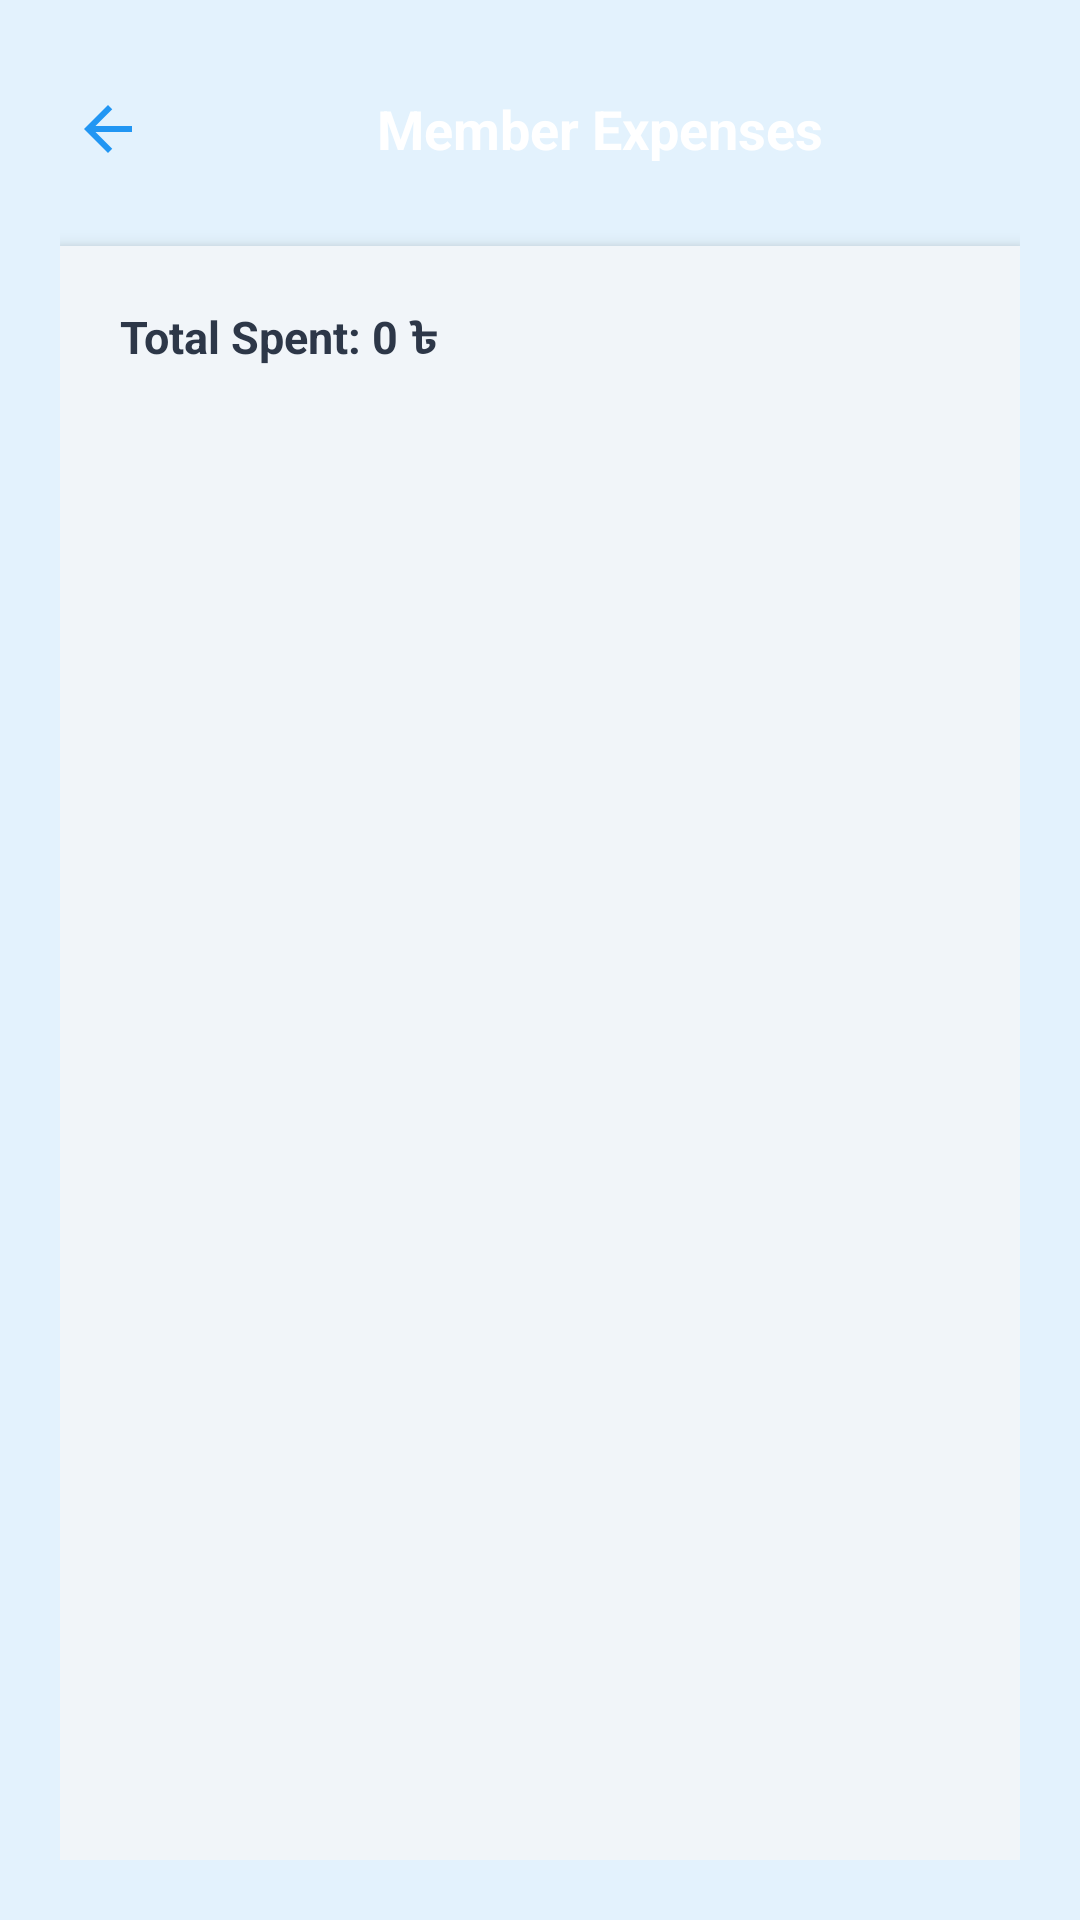

Reconstruct the res/layout file that produces this screen, plus the resources it refers to.
<!-- AndroidManifest.xml: application theme Theme.MessManagement -->
<!-- res/layout/activity_member_expenses.xml -->
<?xml version="1.0" encoding="utf-8"?>
<LinearLayout xmlns:android="http://schemas.android.com/apk/res/android"
    android:layout_width="match_parent"
    android:layout_height="match_parent"
    android:background="#E3F2FD"
    android:orientation="vertical"
    android:padding="20dp">

    
    <LinearLayout
        android:id="@+id/layoutTopBar"
        android:layout_width="match_parent"
        android:layout_height="wrap_content"
        android:orientation="horizontal"
        android:gravity="center_vertical"
        android:layout_marginBottom="16dp"
        android:paddingHorizontal="4dp">

        <ImageView
            android:id="@+id/ivBack"
            android:layout_width="24dp"
            android:layout_height="24dp"
            android:layout_marginEnd="16dp"
            android:tint="@color/colorPrimary"
            android:src="@drawable/ic_arrow_back" />

        <TextView
            android:id="@+id/tvTitle"
            android:layout_width="match_parent"
            android:layout_height="46dp"
            android:layout_weight="1"
            android:background="@drawable/bg_header_rounded"
            android:gravity="center"
            android:text="Member Expenses"
            android:textColor="#FFFFFF"
            android:textSize="18sp"
            android:textStyle="bold" />
    </LinearLayout>

    
    <LinearLayout
        android:layout_width="match_parent"
        android:layout_height="0dp"
        android:layout_weight="1"
        android:orientation="vertical"
        android:background="#F1F5F9"
        android:padding="20dp"
        android:elevation="4dp">

        
        <TextView
            android:id="@+id/tvSummary"
            android:layout_width="match_parent"
            android:layout_height="wrap_content"
            android:text="Total Spent: 0 ৳"
            android:textColor="#2D3748"
            android:textSize="15sp"
            android:textStyle="bold"
            android:layout_marginBottom="8dp" />

        
        <TextView
            android:id="@+id/tvEmptyExpenses"
            android:layout_width="match_parent"
            android:layout_height="wrap_content"
            android:text="No expenses found for this member"
            android:textColor="#A0AEC0"
            android:textSize="14sp"
            android:gravity="center_horizontal"
            android:layout_marginTop="16dp"
            android:visibility="gone" />

        
        <ListView
            android:id="@+id/lvExpenses"
            android:layout_width="match_parent"
            android:layout_height="0dp"
            android:layout_weight="1"
            android:divider="@drawable/list_divider_space"
            android:dividerHeight="10dp"
            android:paddingBottom="8dp" />


    </LinearLayout>

</LinearLayout>
<!-- resources referenced by this layout -->
<resources>
  <color name="colorPrimary">#2196F3</color>
  <!-- drawable ic_arrow_back (drawable) -->
  <vector xmlns:android="http://schemas.android.com/apk/res/android"
      android:width="24dp"
      android:height="24dp"
      android:viewportWidth="24"
      android:viewportHeight="24"
      android:tint="?attr/colorControlNormal">
      <path
          android:fillColor="@android:color/black"
          android:pathData="M20,11L7.83,11l5.59,-5.59L12,4l-8,8 8,8 1.41,-1.41L7.83,13L20,13z" />
  </vector>
  <!-- drawable list_divider_space (drawable) -->
  <?xml version="1.0" encoding="utf-8"?>
  <layer-list xmlns:android="http://schemas.android.com/apk/res/android">
  
      
      <item>
          <shape>
              <size android:height="10dp"/>
              <solid android:color="@android:color/transparent"/>
          </shape>
      </item>
  
      
      <item android:bottom="9dp">
          <shape>
              <size android:height="1dp"/>
              <solid android:color="#CBD5E0"/>
          </shape>
      </item>
  
  </layer-list>
  <style name="Theme.MessManagement" parent="Base.Theme.MessManagement" />
  <style name="Base.Theme.MessManagement" parent="Theme.Material3.DayNight.NoActionBar">
          
          
      </style>
</resources>
